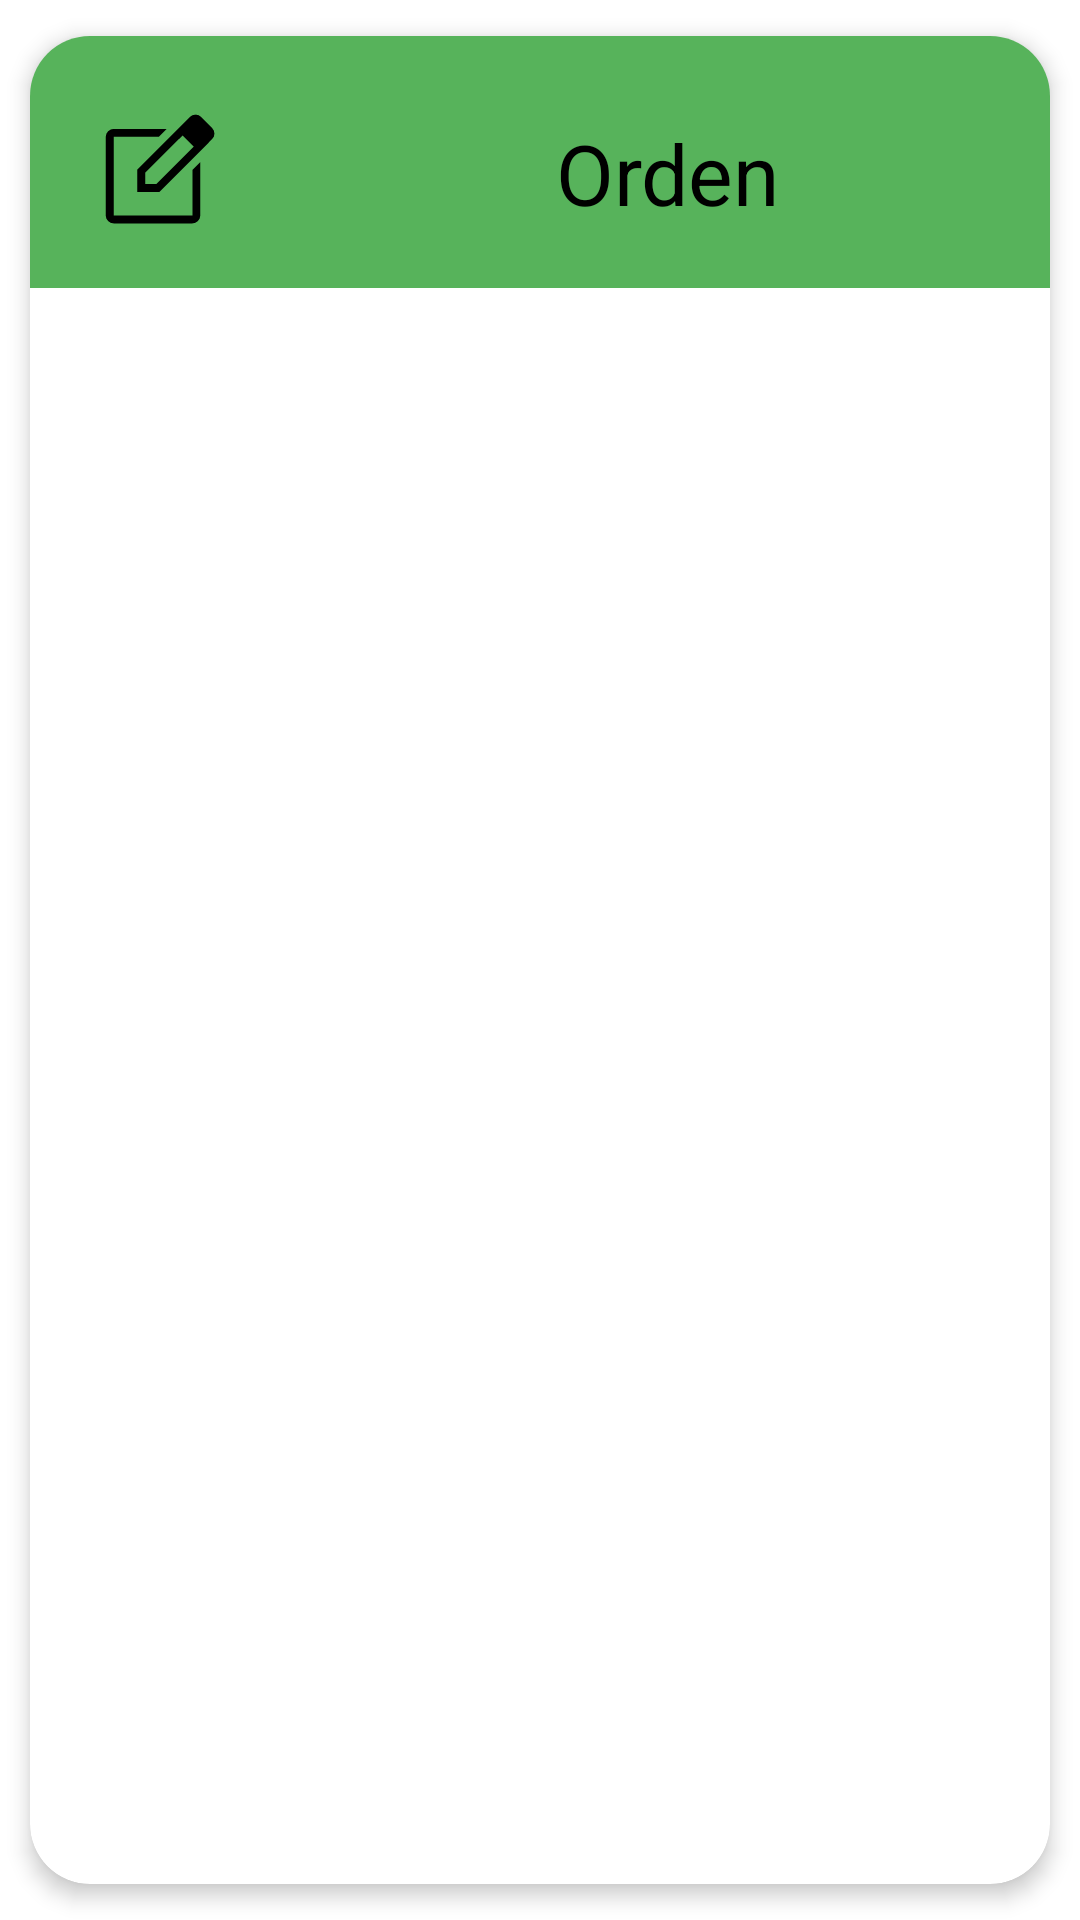

Layout XML and referenced resources for this Android screen:
<!-- AndroidManifest.xml: application theme Theme.Tacos -->
<!-- res/layout/listelements.xml -->
<?xml version="1.0" encoding="utf-8"?>
<androidx.cardview.widget.CardView xmlns:android="http://schemas.android.com/apk/res/android"
    xmlns:app="http://schemas.android.com/apk/res-auto"
    android:id="@+id/orden"

    android:layout_height="wrap_content"
    android:layout_width="match_parent"
    android:animateLayoutChanges="true"
    app:cardElevation="4dp"
    app:cardCornerRadius="20dp"
    app:cardUseCompatPadding="true">

    <LinearLayout
        android:layout_width="match_parent"
        android:layout_height="wrap_content"
        android:animateLayoutChanges="true"
        android:orientation="vertical">
        <RelativeLayout
            android:layout_width="match_parent"
            android:layout_height="wrap_content"
            android:orientation="horizontal"
            android:padding="6dp"
            android:background="#C92A9F2F">

            <ImageView
                android:id="@+id/iconImageView"
                android:layout_width="70dp"
                android:layout_height="70dp"
                android:layout_alignParentStart="true"
                android:layout_alignParentLeft="true"
                android:layout_centerVertical="true"
                android:layout_gravity="center"
                android:paddingLeft="14dp"
                android:paddingRight="14dp"
                app:srcCompat="@drawable/ic_edit_square_fill0_wght400_grad0_opsz48" />

            <TextView
                android:id="@+id/nameTextView"
                android:layout_width="286dp"
                android:layout_height="51dp"
                android:layout_alignParentStart="true"
                android:layout_alignParentTop="true"
                android:layout_marginStart="85dp"
                android:layout_marginTop="21dp"
                android:text="Orden"
                android:textColor="@color/black"
                android:textAlignment="center"
                android:textSize="28dp" />

        </RelativeLayout>

    </LinearLayout>


</androidx.cardview.widget.CardView>
<!-- resources referenced by this layout -->
<resources>
  <color name="black">#FF000000</color>
  <!-- drawable ic_edit_square_fill0_wght400_grad0_opsz48 (drawable) -->
  <vector xmlns:android="http://schemas.android.com/apk/res/android"
      android:width="48dp"
      android:height="48dp"
      android:viewportWidth="48"
      android:viewportHeight="48">
    <path
        android:fillColor="#FF000000"
        android:pathData="M9,47.4q-1.2,0 -2.1,-0.9 -0.9,-0.9 -0.9,-2.1v-30q0,-1.2 0.9,-2.1 0.9,-0.9 2.1,-0.9h20.25l-3,3L9,14.4v30h30L39,27l3,-3v20.4q0,1.2 -0.9,2.1 -0.9,0.9 -2.1,0.9ZM24,29.4ZM33.1,11.8 L35.25,13.9L21,28.1v4.3h4.25l14.3,-14.3 2.1,2.1L26.5,35.4L18,35.4v-8.5ZM41.65,20.2 L33.1,11.8 38.1,6.8q0.85,-0.85 2.125,-0.85t2.125,0.9l4.2,4.25q0.85,0.9 0.85,2.125t-0.9,2.075Z"/>
  </vector>
  <style name="Theme.Tacos" parent="Theme.MaterialComponents.DayNight.DarkActionBar">
          
          <item name="colorPrimary">@color/Principal</item>
          <item name="colorPrimaryVariant">@color/Notificaciones</item>
          <item name="colorOnPrimary">@color/white</item>
          
          <item name="colorSecondary">@color/teal_200</item>
          <item name="colorSecondaryVariant">@color/teal_700</item>
          <item name="colorOnSecondary">@color/black</item>
          
          <item name="android:statusBarColor" tools:targetApi="l">?attr/colorPrimaryVariant</item>
          
      </style>
  <color name="Principal">#E1CE27</color>
  <color name="Notificaciones">#BD7100</color>
  <color name="white">#FFFFFFFF</color>
  <color name="teal_200">#FF03DAC5</color>
  <color name="teal_700">#FF018786</color>
</resources>
